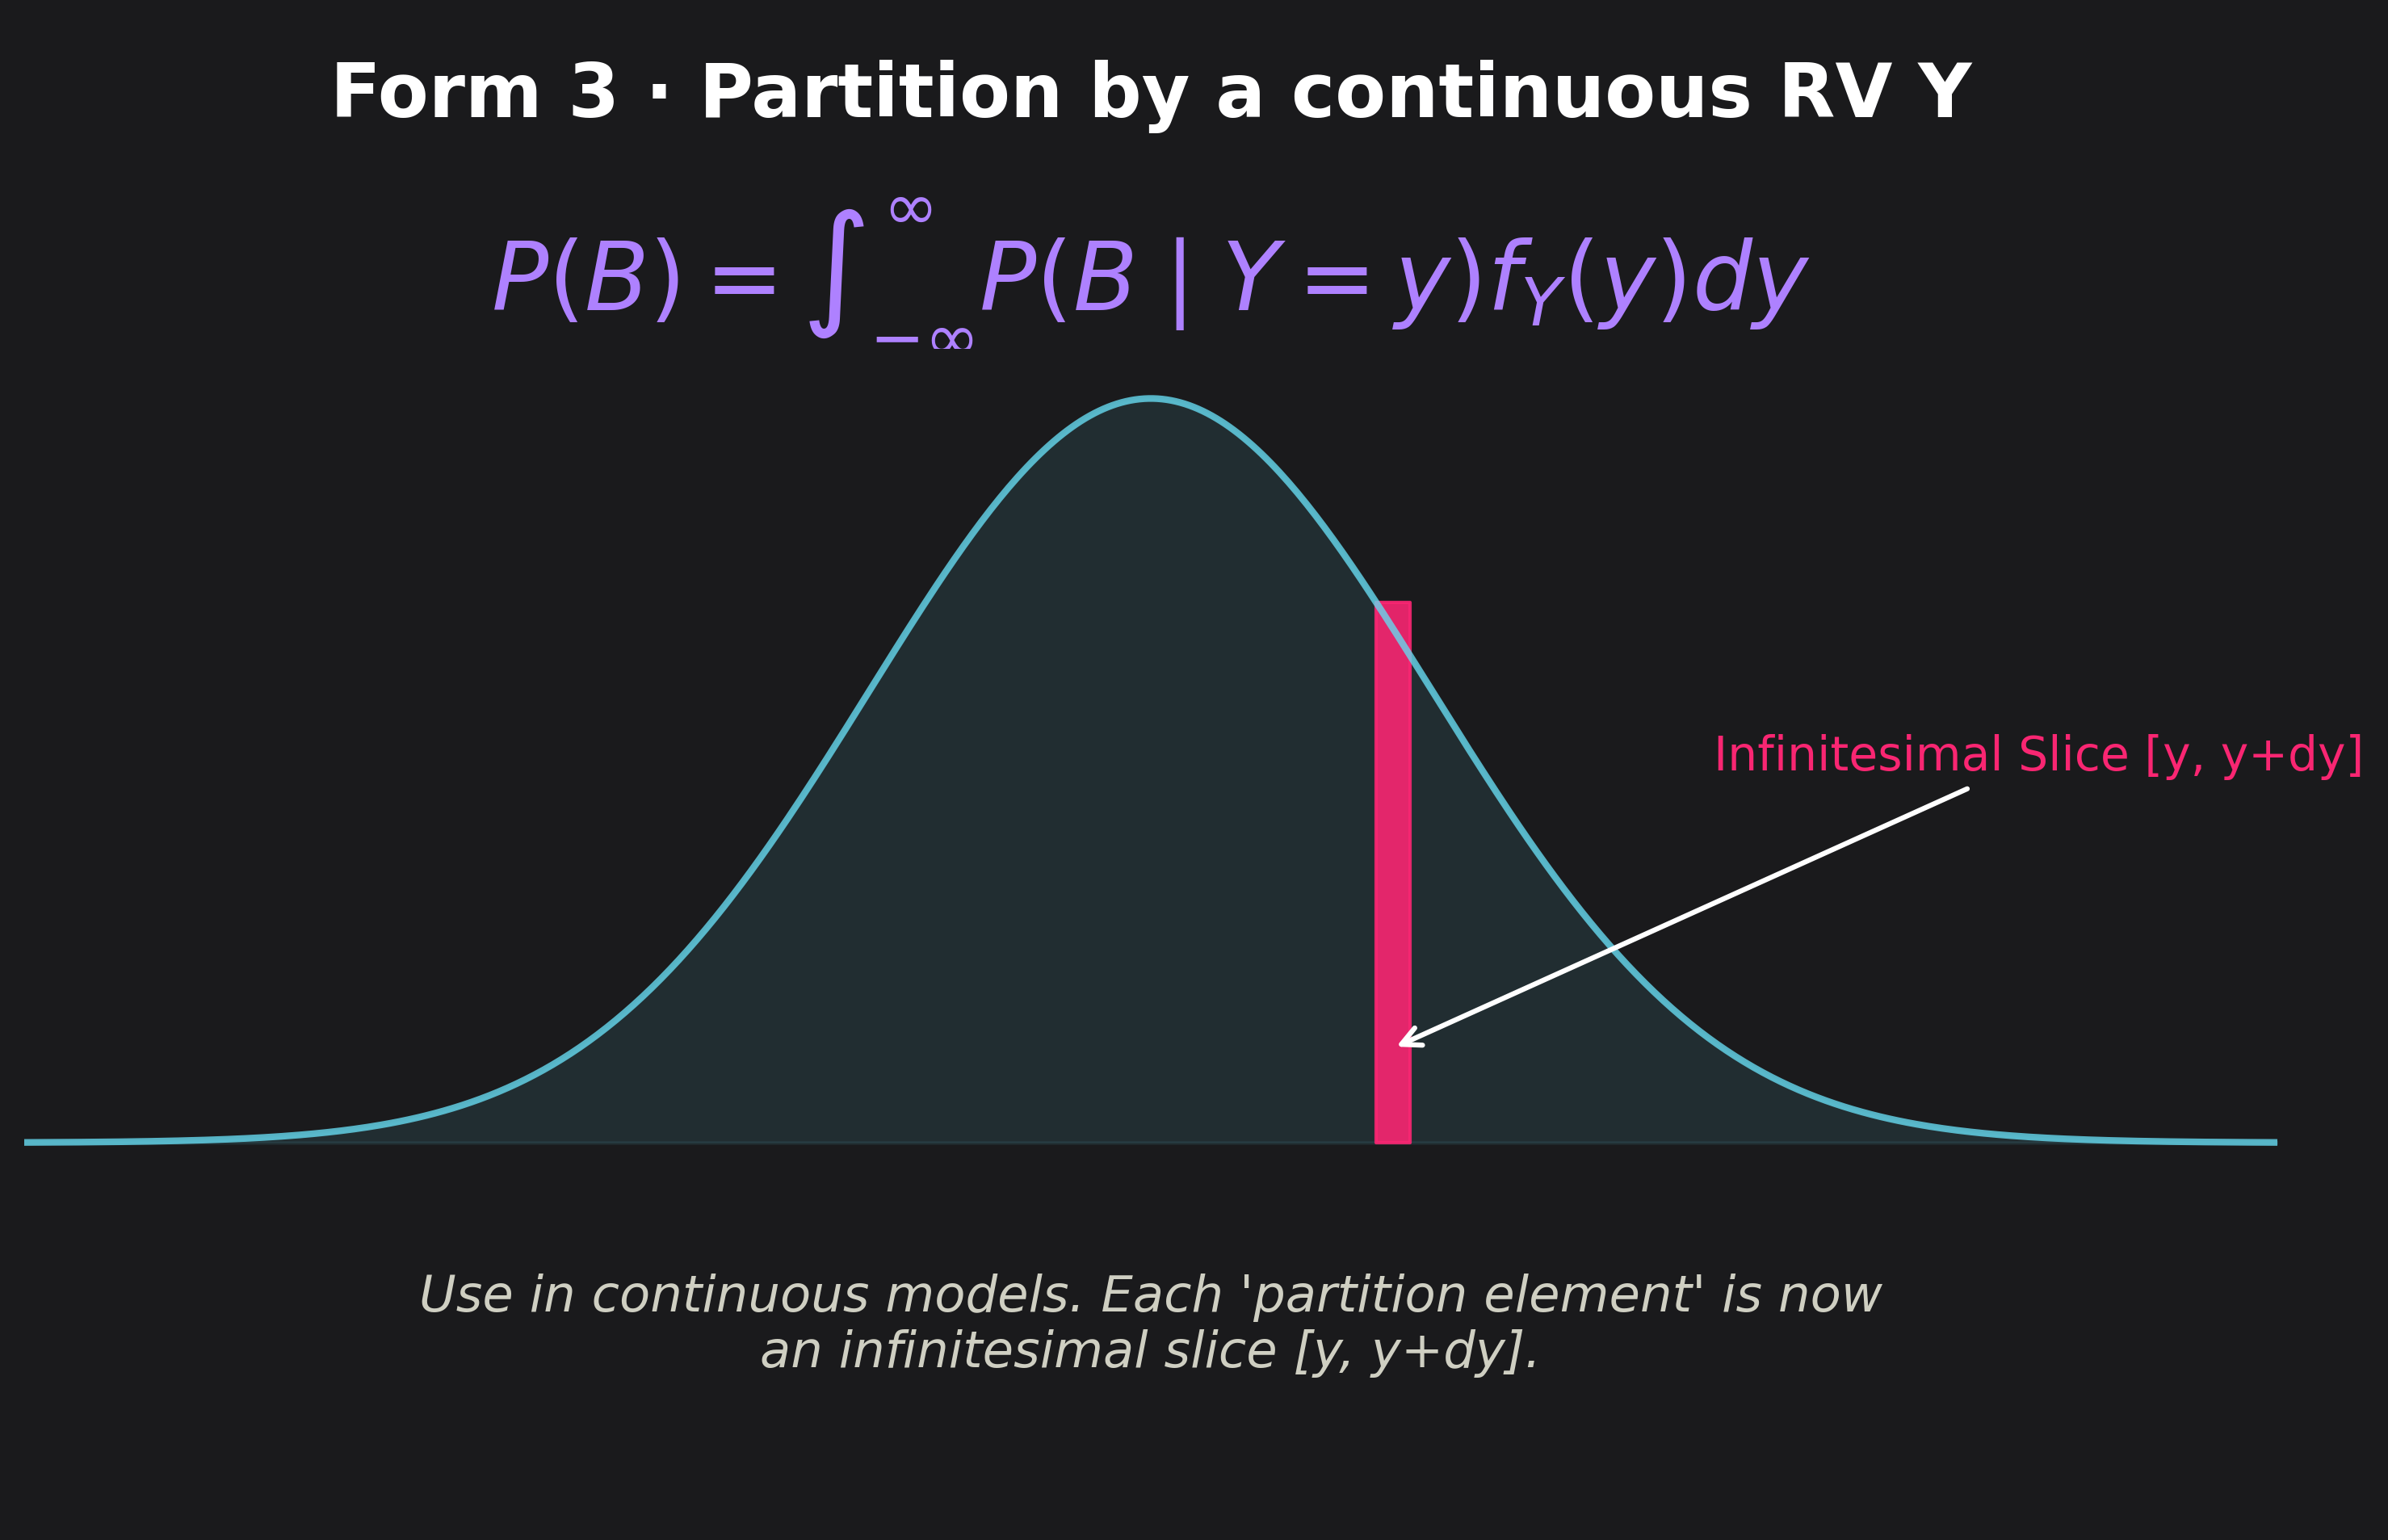

Generate this figure with Python:
import numpy as np
import matplotlib.pyplot as plt

# 1. Basic Style Setup (Avoids complex rcParams issues)
plt.style.use('dark_background')
fig = plt.figure(figsize=(12, 8), facecolor='#1a1a1c')
ax = fig.add_subplot(111)
ax.set_facecolor('#1a1a1c')

# 2. Generate the PDF curve (Normal Distribution)
x = np.linspace(-4, 4, 500)
y_pdf = (1 / np.sqrt(2 * np.pi)) * np.exp(-0.5 * x**2)

# 3. Draw the main curve
ax.plot(x, y_pdf, color='#66d9ef', lw=2, alpha=0.8)
ax.fill_between(x, y_pdf, color='#66d9ef', alpha=0.1)

# 4. Highlight the "Infinitesimal Slice" [y, y + dy]
slice_x = 0.8
slice_w = 0.12
slice_y = (1 / np.sqrt(2 * np.pi)) * np.exp(-0.5 * slice_x**2)
ax.fill_between([slice_x, slice_x + slice_w], 0, [slice_y, slice_y], color='#f92672', alpha=0.9)

# 5. Add Text (Using raw strings for math)
# Title
ax.text(0, 0.55, "Form 3 · Partition by a continuous RV Y", 
        fontsize=22, ha='center', color='white', fontweight='bold')

# Corrected Formula (No commas)
formula = r"$P(B) = \int_{-\infty}^{\infty} P(B \mid Y = y) f_Y(y) dy$"
ax.text(0, 0.45, formula, fontsize=28, ha='center', color='#ae81ff')

# Annotation for the slice
ax.annotate('Infinitesimal Slice [y, y+dy]', 
            xy=(slice_x + 0.05, 0.05), xytext=(2, 0.2),
            arrowprops=dict(arrowstyle='->', color='white', lw=1.5),
            fontsize=14, color='#f92672')

# Footer logic
footer = "Use in continuous models. Each 'partition element' is now\nan infinitesimal slice [y, y+dy]."
ax.text(0, -0.12, footer, fontsize=15, ha='center', color='#cfcfc2', style='italic')

# 6. Final Polish
ax.set_ylim(-0.2, 0.6)
ax.set_xlim(-4, 4)
ax.axis('off')

# Save and Show
plt.savefig('partition_continuous.png', dpi=300, bbox_inches='tight')
print("Image saved as partition_continuous.png")
plt.show()
